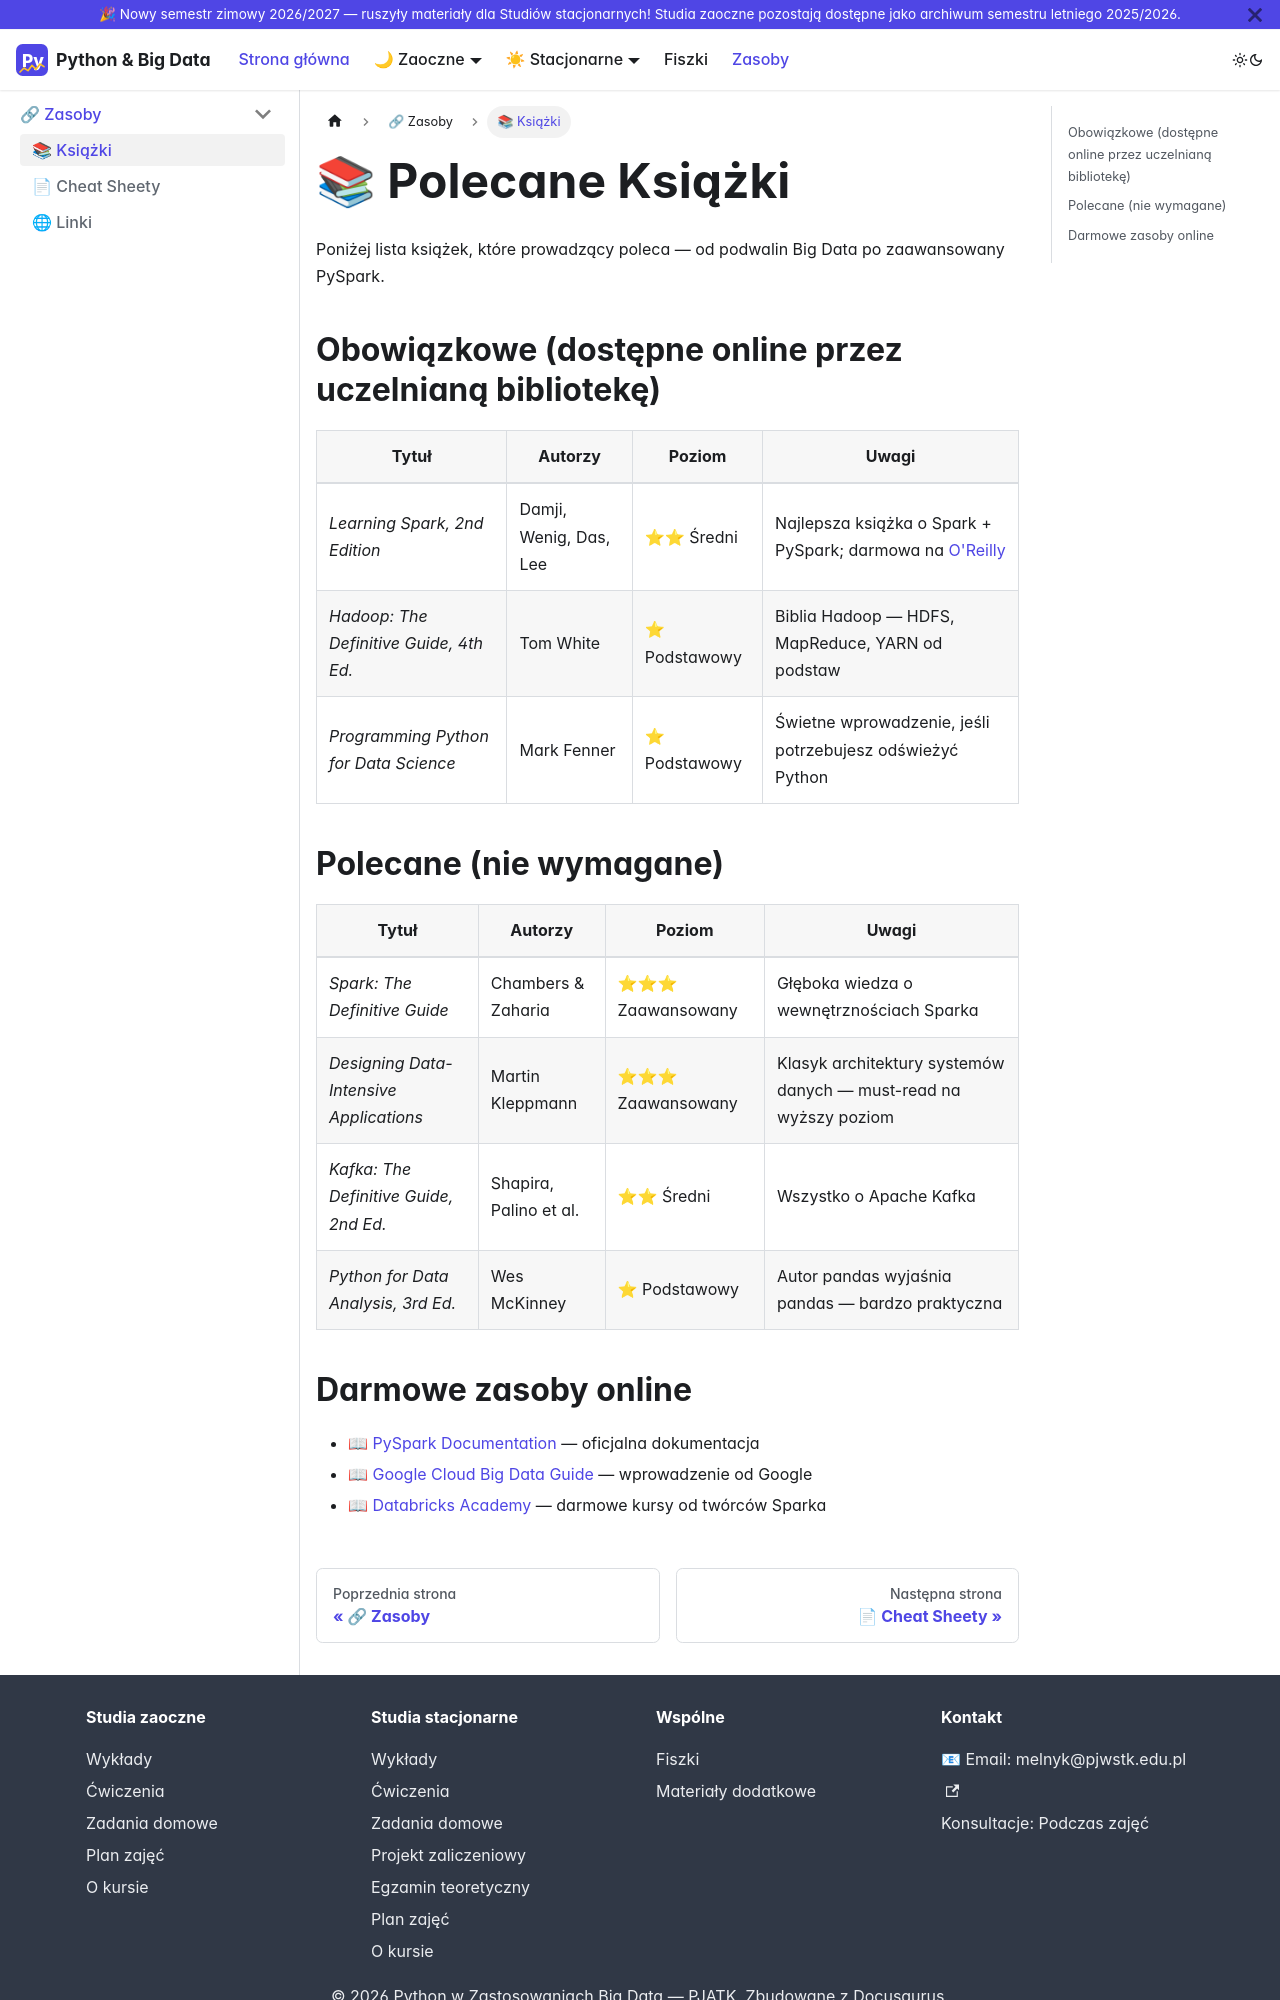

repository: causa-sui-42/python-zastosowania-big-data-pjatk · page: zasoby/ksiazki.html · generator: docusaurus

---
id: ksiazki
title: Polecane Książki
sidebar_label: "📚 Książki"
---

# 📚 Polecane Książki

Poniżej lista książek, które prowadzący poleca — od podwalin Big Data po zaawansowany PySpark.

## Obowiązkowe (dostępne online przez uczelnianą bibliotekę)

| Tytuł | Autorzy | Poziom | Uwagi |
|-------|---------|--------|-------|
| *Learning Spark, 2nd Edition* | Damji, Wenig, Das, Lee | ⭐⭐ Średni | Najlepsza książka o Spark + PySpark; darmowa na [O'Reilly](https://learning.oreilly.com) |
| *Hadoop: The Definitive Guide, 4th Ed.* | Tom White | ⭐ Podstawowy | Biblia Hadoop — HDFS, MapReduce, YARN od podstaw |
| *Programming Python for Data Science* | Mark Fenner | ⭐ Podstawowy | Świetne wprowadzenie, jeśli potrzebujesz odświeżyć Python |

## Polecane (nie wymagane)

| Tytuł | Autorzy | Poziom | Uwagi |
|-------|---------|--------|-------|
| *Spark: The Definitive Guide* | Chambers & Zaharia | ⭐⭐⭐ Zaawansowany | Głęboka wiedza o wewnętrznościach Sparka |
| *Designing Data-Intensive Applications* | Martin Kleppmann | ⭐⭐⭐ Zaawansowany | Klasyk architektury systemów danych — must-read na wyższy poziom |
| *Kafka: The Definitive Guide, 2nd Ed.* | Shapira, Palino et al. | ⭐⭐ Średni | Wszystko o Apache Kafka |
| *Python for Data Analysis, 3rd Ed.* | Wes McKinney | ⭐ Podstawowy | Autor pandas wyjaśnia pandas — bardzo praktyczna |
